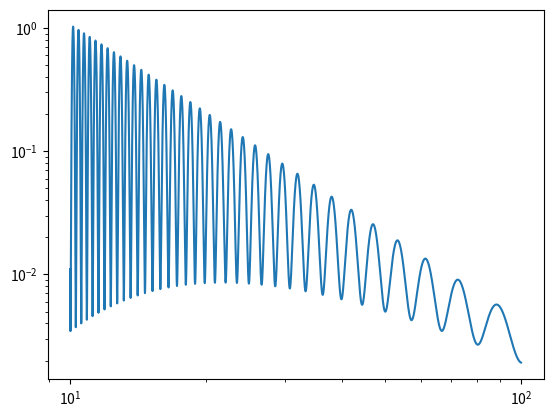

Generate this figure with matplotlib:
import numpy as np
import matplotlib.pyplot as plt


def main():
    # input parameters
    h_tx = 2 # transmitter height (meter)
    h_rx = 1 # receiver height (meter)
    d = np.linspace(10, 100, 100001) # horizontal seperation distance (meter)
    f = 30 * 1e9 # frequency (MHz)
    P_t = 1 # transmitter power EIRP (Watt)
    e_r = 15 # relative permittivity of the soil (only real part) ITU-R P.527-4 & Wireless communications principles and practice 2nd edition, theodore rappaport

    # calculate parameters
    c0 = 299792458. # speed of light
    Z0 = 376.73 # free space impedance
    r_los = np.sqrt(d**2 + (h_tx-h_rx)**2) # distance RX-TX of LOS wave
    r_ref = np.sqrt(d**2 + (h_tx+h_rx)**2) # distance RX-TX of reflected wave
    t = r_los/c0 # set t=0 wrt los e field
    E_1m = np.sqrt(Z0 * P_t / (4*np.pi)) # E-field strength coefficient from P_eirp
    theta = np.arctan((h_tx+h_rx) / d) # angle of incidence
    gamma_par = (-e_r * np.sin(theta) + np.sqrt(e_r - np.cos(theta)**2)) / (e_r*np.sin(theta) + np.sqrt(e_r - np.cos(theta)**2)) # reflection los parallel polarization check theodore book eq 3.24 and 3.25 
    gamma_trans = (np.sin(theta) - np.sqrt(e_r - np.cos(theta)**2)) / (np.sin(theta) + np.sqrt(e_r - np.cos(theta)**2)) # reflection los transverse polarization
    gamma = gamma_par + gamma_trans # reflection loss

    E_los =  E_1m / r_los * np.cos(2*np.pi*f * (t - r_los/c0)) # E-field at RX from LOS wave
    E_ref = E_1m / r_ref * gamma * np.cos(2*np.pi*f * (t - r_ref/c0)) # E-field at RX from reflected wave

    fig, ax = plt.subplots()
    ax.plot(d, (E_los+E_ref)**2)
    ax.set_xscale('log')
    ax.set_yscale('log')
    plt.show()

    print(E_los)
    



if __name__ == "__main__":
    main()
